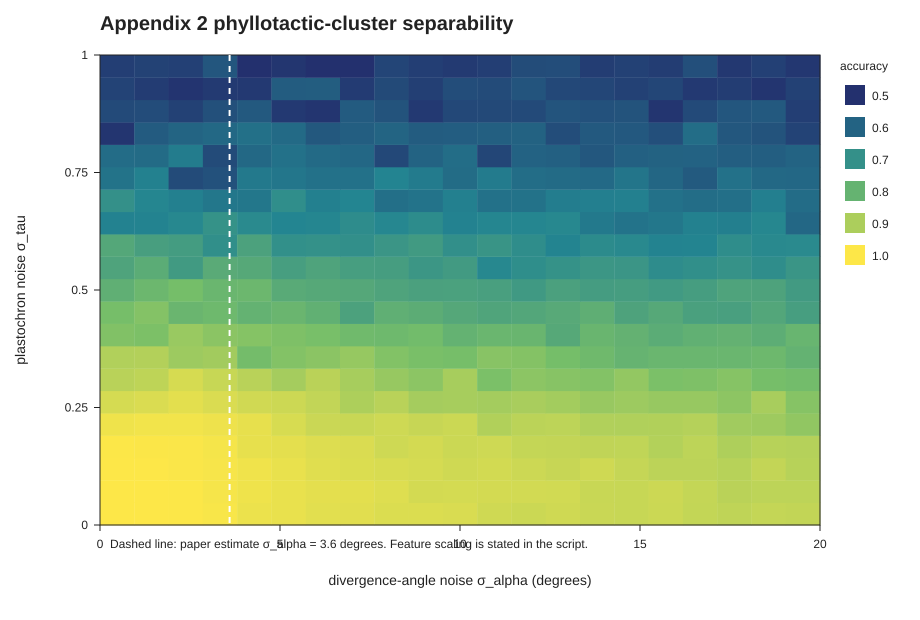

The data file committed next to this chart (first rows):
sigma_tau\sigma_alpha, 0.00, 1.00, 2.00, 3.00, 4.00, 5.00, 6.00, 7.00, 8.00, 9.00, 10.00, 11.00, 12.00, 13.00, 14.00, 15.00, 16.00, 17.00, 18.00, 19.00, 20.00
0.00, 1, 1, 0.9989, 0.9944, 0.9794, 0.975, 0.9667, 0.965, 0.9578, 0.9578, 0.955, 0.9428, 0.9378, 0.9428, 0.9361, 0.9339, 0.9383, 0.9289, 0.9233, 0.9294, 0.9272
0.05, 1, 1, 0.9983, 0.9911, 0.9833, 0.975, 0.9689, 0.9683, 0.9617, 0.9478, 0.9494, 0.9478, 0.9467, 0.9461, 0.935, 0.9333, 0.94, 0.93, 0.9167, 0.9211, 0.9211
0.10, 1, 1, 0.9961, 0.9922, 0.9839, 0.9756, 0.9644, 0.9583, 0.9539, 0.9511, 0.9433, 0.9472, 0.94, 0.9328, 0.9428, 0.9306, 0.9194, 0.92, 0.9139, 0.9278, 0.9139
0.15, 0.9983, 0.9978, 0.9967, 0.99, 0.9728, 0.9689, 0.9611, 0.9567, 0.9417, 0.9483, 0.9383, 0.9417, 0.93, 0.9278, 0.9244, 0.925, 0.9089, 0.9211, 0.9028, 0.9139, 0.9111
0.20, 0.9833, 0.9867, 0.9861, 0.9817, 0.9733, 0.9533, 0.9367, 0.9344, 0.9417, 0.9328, 0.9378, 0.9067, 0.9189, 0.9211, 0.9061, 0.905, 0.9067, 0.9106, 0.8861, 0.8822, 0.8667
0.25, 0.9506, 0.9567, 0.9678, 0.9567, 0.9444, 0.9394, 0.9267, 0.9017, 0.9161, 0.8911, 0.8933, 0.8906, 0.8961, 0.8889, 0.8756, 0.8811, 0.8739, 0.8744, 0.8617, 0.8944, 0.8533
0.30, 0.9161, 0.9222, 0.9522, 0.9339, 0.9161, 0.8911, 0.9167, 0.8939, 0.8744, 0.8606, 0.8933, 0.84, 0.8606, 0.8539, 0.85, 0.8694, 0.84, 0.8428, 0.8533, 0.8333, 0.8267
0.35, 0.9061, 0.9083, 0.8811, 0.8878, 0.8283, 0.85, 0.8589, 0.8722, 0.8478, 0.8372, 0.8328, 0.8556, 0.8511, 0.8322, 0.8194, 0.8006, 0.8089, 0.8094, 0.8094, 0.815, 0.7978
0.40, 0.8467, 0.8411, 0.8761, 0.8594, 0.8522, 0.8428, 0.8356, 0.8222, 0.8178, 0.8261, 0.7978, 0.81, 0.8078, 0.7694, 0.8072, 0.7967, 0.78, 0.7917, 0.7967, 0.7839, 0.8056
0.45, 0.8328, 0.8506, 0.8083, 0.8178, 0.7978, 0.8083, 0.7911, 0.7489, 0.7894, 0.7817, 0.7672, 0.7578, 0.7622, 0.7728, 0.7872, 0.7528, 0.7689, 0.7456, 0.7428, 0.7622, 0.7383
0.50, 0.7883, 0.8139, 0.8322, 0.81, 0.8133, 0.7744, 0.7689, 0.7667, 0.7544, 0.7467, 0.7472, 0.7433, 0.725, 0.7467, 0.735, 0.7372, 0.7267, 0.7372, 0.7544, 0.7522, 0.7289
0.55, 0.755, 0.78, 0.7278, 0.7761, 0.7694, 0.7389, 0.755, 0.7389, 0.7367, 0.7172, 0.7289, 0.675, 0.6917, 0.7033, 0.7161, 0.7139, 0.6878, 0.6956, 0.705, 0.69, 0.7133
0.60, 0.7656, 0.7406, 0.7339, 0.695, 0.7483, 0.6978, 0.7011, 0.6967, 0.7144, 0.7272, 0.6967, 0.7111, 0.69, 0.6639, 0.6856, 0.6783, 0.6633, 0.6639, 0.6911, 0.6783, 0.6811
0.65, 0.66, 0.6622, 0.6756, 0.7033, 0.68, 0.6661, 0.6706, 0.6883, 0.6722, 0.6861, 0.66, 0.6706, 0.67, 0.675, 0.6428, 0.6311, 0.6394, 0.6583, 0.6544, 0.6733, 0.6078
0.70, 0.7, 0.67, 0.6572, 0.6394, 0.6383, 0.6933, 0.6561, 0.6667, 0.6228, 0.6322, 0.6578, 0.6278, 0.6289, 0.6517, 0.6556, 0.6578, 0.6267, 0.6194, 0.6233, 0.6556, 0.6178
0.75, 0.6306, 0.6583, 0.5539, 0.5656, 0.6428, 0.6378, 0.6272, 0.6283, 0.665, 0.6461, 0.6167, 0.6478, 0.6206, 0.6156, 0.6122, 0.635, 0.6061, 0.5828, 0.6267, 0.6094, 0.6083
0.80, 0.6172, 0.6156, 0.6483, 0.5539, 0.6089, 0.6272, 0.6133, 0.6078, 0.5467, 0.6, 0.6194, 0.5428, 0.5989, 0.595, 0.5756, 0.5933, 0.5972, 0.5989, 0.5911, 0.5906, 0.6006
0.85, 0.51, 0.5839, 0.6011, 0.6106, 0.6256, 0.6139, 0.5783, 0.5894, 0.6011, 0.5872, 0.5883, 0.5917, 0.5972, 0.5561, 0.5811, 0.5789, 0.5617, 0.6189, 0.5756, 0.5689, 0.5378
0.90, 0.5506, 0.5556, 0.5328, 0.5633, 0.5811, 0.5183, 0.5089, 0.585, 0.5689, 0.5178, 0.5467, 0.5494, 0.5506, 0.57, 0.565, 0.5678, 0.5094, 0.5517, 0.575, 0.5811, 0.5283
0.95, 0.5367, 0.5233, 0.5083, 0.5189, 0.5172, 0.5861, 0.5878, 0.5217, 0.55, 0.5294, 0.5572, 0.5528, 0.5711, 0.5472, 0.5433, 0.5333, 0.5439, 0.5167, 0.525, 0.5106, 0.5333
1.00, 0.5278, 0.535, 0.5322, 0.5739, 0.4994, 0.5117, 0.49, 0.4972, 0.5406, 0.5283, 0.52, 0.5278, 0.5544, 0.5561, 0.525, 0.5333, 0.5261, 0.5606, 0.5161, 0.5311, 0.5139
